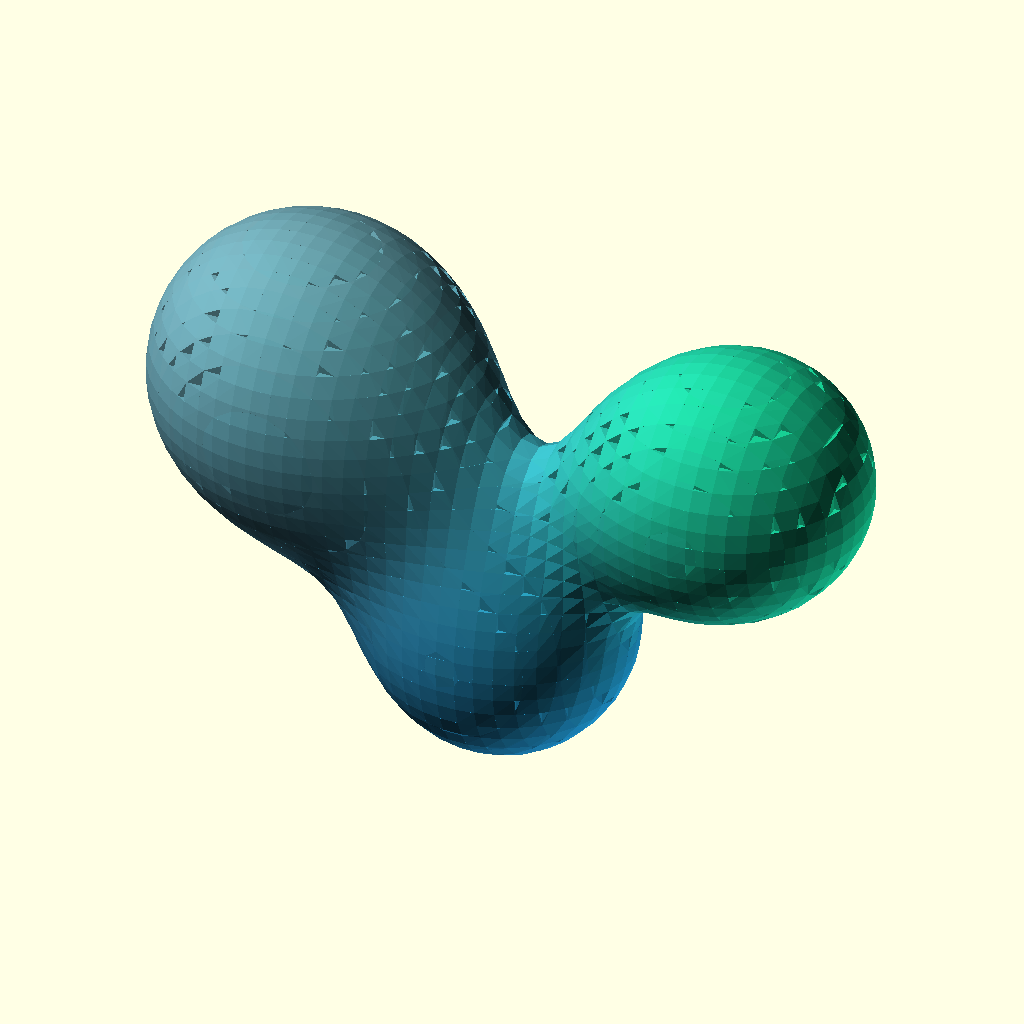
Cell 1: rendered with the file's own defaults.
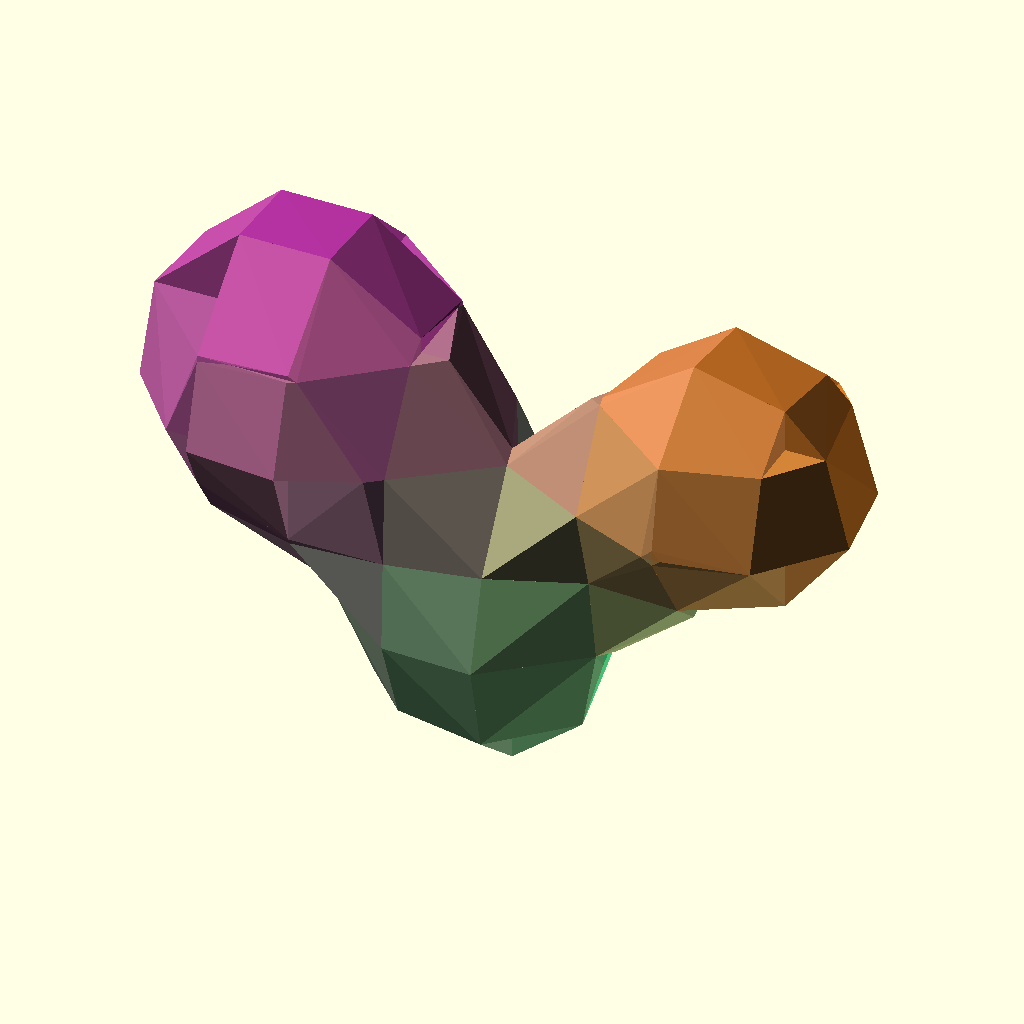
Cell 2 — Resolution set to 50, the other parameters unchanged.
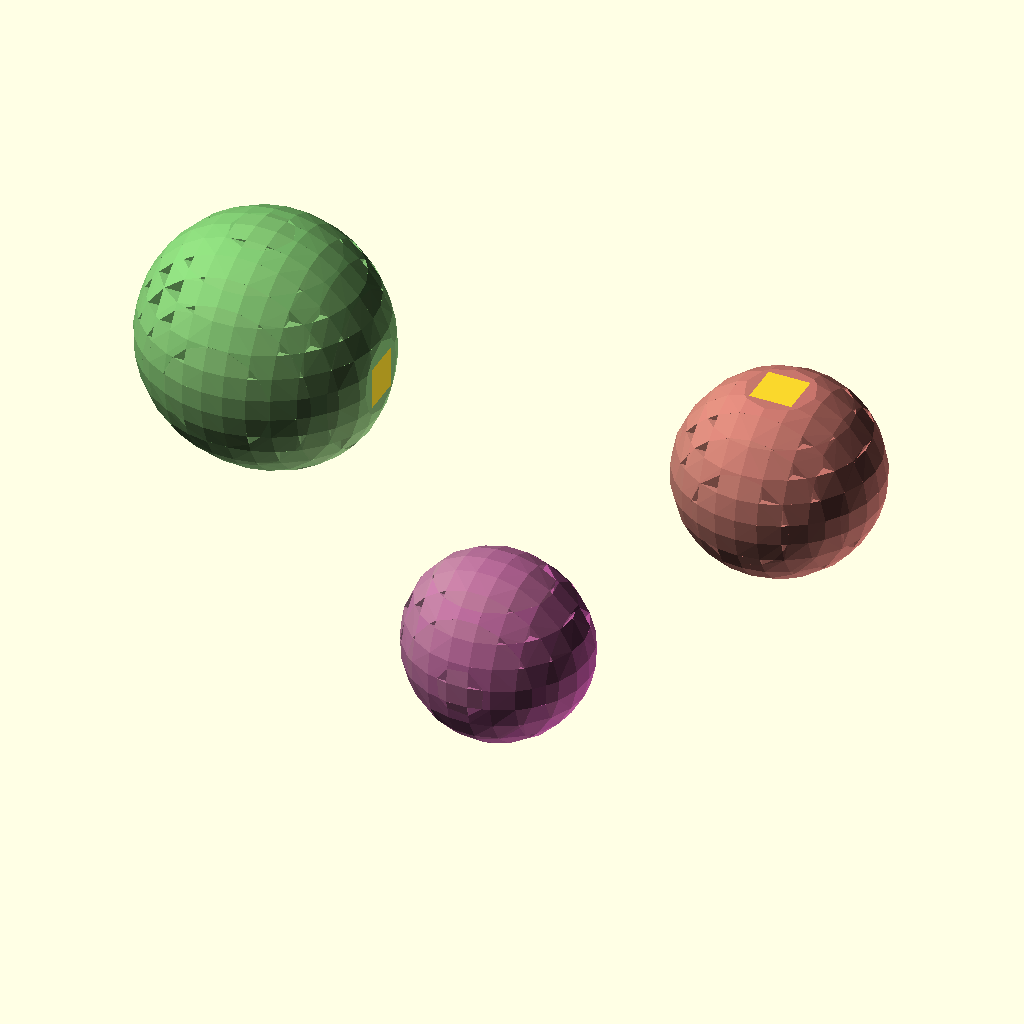
Cell 3 — Threshold set to 2.5, the other parameters unchanged.
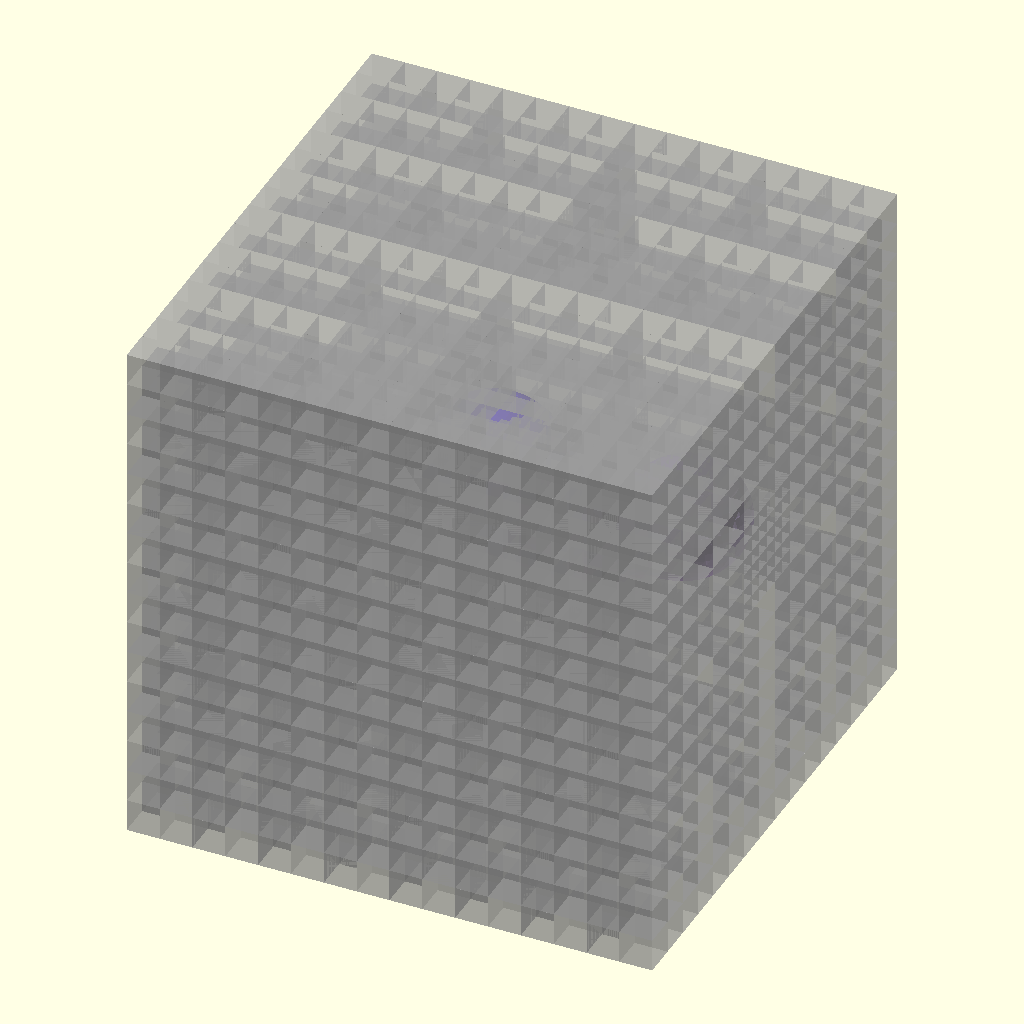
Cell 4: the same model with Diagnostic = true.
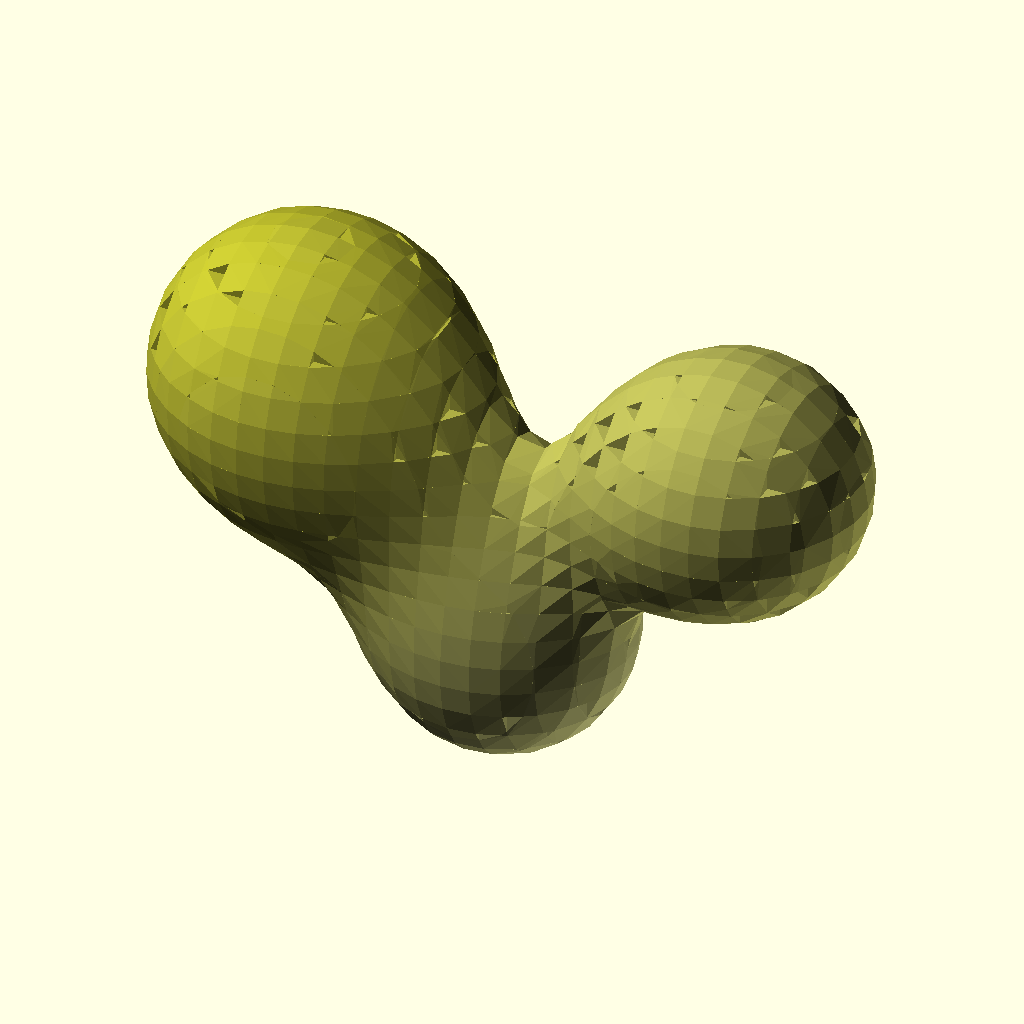
Cell 5 — Oversize set to 1.2, the other parameters unchanged.
All cells are drawn from the same view direction (rotation 55°, 0°, 25°, orthographic, colour scheme Cornfield), but the view is re-fitted for each cell, so position and scale can differ between cells as well as the parameter.
The OpenSCAD source (scadFiles/1280620/1995373.scad):
/*

SomeBalls.scad

Public Domain Code

Based on Metaballs By: William A Adams 	4 June 2011



This code is a simplified implementation of the 'metaball' and uses "Marching Cubes" to register the isosurface which is the interaction of the various balls. All Cubes are tested and a joint hull is generated of each corner that lies inside the threshold  of the metaball 



Future work : 

For obvious reasons linearly interpolated marching cubes. 

A more elegant cube solution than just hulling corners. 

Cube subdivision for speed up.



*/

Resolution = 10;//[5:5:50]

MinSubdivisions=4;//[2:1:10] 

// Smaller number larger blob

Threshold = 1.85;// [1.5:0.01:2.5]

Diagnostic=false;

Oversize=0.6;

// List Format [[x,y,z,r],[x,y,z,r]]

MyBallList=[[50, 50, 50, -11],[25, 5, 5, 35],[95, 5, 75, 45],[-35, 5, 75, 55]];//

//MyBallList=[ for(i=[0:5])Lotto()];

DrawMetaballs(MyBallList);





module DrawMetaballs(BallList) {

 ColorList = [ for(i=[0:len(BallList)])rndc() ];

 

// boundary plus some extra

size=max(findMax(BallList, 0),findMax(BallList, 1),findMax(BallList,2));

DrawSubMetaballs(BallList,ColorList,findMin(BallList, 0)-(size*Oversize),findMin(BallList, 1)-(size*Oversize),findMin(BallList, 2)-(size*Oversize),size*(Oversize*2+1)); 

    





 }

module DrawSubMetaballs(BallList,ColorList,x,y,z,Size,i=0) {    

  //  echo(i,Size);



suma = BallField3D(x, y, z, BallList, len(BallList) - 1);

sumb = BallField3D(x + Size, y, z, BallList, len(BallList) - 1);

sumc = BallField3D(x, y + Size, z, BallList, len(BallList) - 1);

sumd = BallField3D(x + Size, y + Size, z, BallList, len(BallList) - 1);

sume = BallField3D(x, y, z + Size, BallList, len(BallList) - 1);

sumf = BallField3D(x + Size, y, z + Size, BallList, len(BallList) - 1);

sumg = BallField3D(x, y + Size, z + Size, BallList, len(BallList) - 1);

sumh = BallField3D(x + Size, y + Size, z + Size, BallList, len(BallList) - 1);

sumcolor =lim31(1, ColorField3D(x, y, z, BallList,ColorList, len(BallList) - 1));





    

sab=inter(suma,sumb)*Size;

sac=inter(suma,sumc)*Size;

sae=inter(suma,sume)*Size;

sba=inter(sumb,suma)*Size;

sbd=inter(sumb,sumd)*Size;

sbf=inter(sumb,sumf)*Size;

sca=inter(sumc,suma)*Size;

scd=inter(sumc,sumd)*Size;

scg=inter(sumc,sumg)*Size;

sdb=inter(sumd,sumb)*Size;

sdc=inter(sumd,sumc)*Size;

sdh=inter(sumd,sumh)*Size;

sea=inter(sume,suma)*Size;

seg=inter(sume,sumg)*Size;

sef=inter(sume,sumf)*Size;

sfh=inter(sumf,sumh)*Size;

sfe=inter(sumf,sume)*Size;

sfb=inter(sumf,sumb)*Size;

sge=inter(sumg,sume)*Size;

sgh=inter(sumg,sumh)*Size;

sgc=inter(sumg,sumc)*Size;

shg=inter(sumh,sumg)*Size;

shf=inter(sumh,sumf)*Size;

shd=inter(sumh,sumd)*Size;



// test for empty and full Cubes

 if (Size>pow(Resolution, MinSubdivisions)||i<MinSubdivisions) { 

    h=Size*0.5  ;

    DrawSubMetaballs(BallList,ColorList,x,y,z,h,i+1);

    DrawSubMetaballs(BallList,ColorList,x+h,y,z,h,i+1);

    DrawSubMetaballs(BallList,ColorList,x,y+h,z,h,i+1);

    DrawSubMetaballs(BallList,ColorList,x+h,y+h,z,h,i+1);

    

    DrawSubMetaballs(BallList,ColorList,x,y,z+h,h,i+1);

    DrawSubMetaballs(BallList,ColorList,x+h,y,z+h,h,i+1);

    DrawSubMetaballs(BallList,ColorList,x,y+h,z+h,h,i+1);

    DrawSubMetaballs(BallList,ColorList,x+h,y+h,z+h,h,i+1);

    

    }else {

    

if (  suma <= Threshold && sumb <= Threshold && sumc <= Threshold && sumd <= Threshold && sume <= Threshold && sumf <= Threshold && sumg <= Threshold && sumh <= Threshold) {if (Diagnostic){translate([x, y, z]) %cube(Size);}} 

else if ( suma > Threshold && sumb > Threshold && sumc > Threshold && sumd > Threshold && sume > Threshold && sumf > Threshold && sumg > Threshold && sumh > Threshold) {

translate([x, y, z]) cube(Size);} 





else if(Size>Resolution){ 

    h=Size*0.5  ;

    DrawSubMetaballs(BallList,ColorList,x,y,z,h,i+1);

    DrawSubMetaballs(BallList,ColorList,x+h,y,z,h,i+1);

    DrawSubMetaballs(BallList,ColorList,x,y+h,z,h,i+1);

    DrawSubMetaballs(BallList,ColorList,x+h,y+h,z,h,i+1);

    

    DrawSubMetaballs(BallList,ColorList,x,y,z+h,h,i+1);

    DrawSubMetaballs(BallList,ColorList,x+h,y,z+h,h,i+1);

    DrawSubMetaballs(BallList,ColorList,x,y+h,z+h,h,i+1);

    DrawSubMetaballs(BallList,ColorList,x+h,y+h,z+h,h,i+1);}

else { 



    // For every corner inside treshold make and mirror a corner piece, hull the lot.

   //echo(sumcolor);

    color(sumcolor)hull(){

if (suma > Threshold){    translate([x, y, z])  Corner(sab,sac,sae);}

if (sumb > Threshold){    translate([x + Size, y, z])  Corner(-sba,sbd,sbf);}

if (sumc > Threshold){  translate([x, y + Size, z])  Corner(scd,-sca,scg);}

if (sumd > Threshold){    translate([x + Size, y + Size, z]) Corner(-sdc,-sdb,sdh);}

    

if (sume > Threshold){   translate([x, y, z + Size])  Corner(sef,seg,-sea);}

if (sumf > Threshold){   translate([x + Size, y, z + Size])  Corner(-sfe,sfh,-sfb);}

if (sumg > Threshold){    translate([x, y + Size, z + Size])  Corner(sgh,-sge,-sgc);}

if (sumh > Threshold){    translate([x + Size, y + Size, z + Size]) Corner(-shg,-shf,-shd);}

}

    }

}}









//Corner piece

module Corner(u=0.5,v=0.5,w=0.5) {scale([u,v,w])

polyhedron

    (points = [	       [0,0,0],[1,0,0],[0,1,0],[0,0,1],],      faces = [		  [0,0,1],[0,0,2],[0,0,3],[1,2,3]

		  ]

     );}

     

     function lim31(l, v) = v / len3(v) * l;

     function len3(v) = sqrt(pow(v[0], 2) + pow(v[1], 2) + pow(v[2], 2));

// Random color



function Lotto() = [rands(0, 200, 1)[0],rands(0, 100, 1)[0],rands(0, 100, 1)[0],rands(20, 21, 1)[0]];



//Field function

     function ColorField3D(x, y, z, BallSack,Colorsack, i) = (i == 0) ? Powercolor(x, y, z, BallSack[0])*Colorsack[0]: Powercolor(x, y, z, BallSack[i])*Colorsack[i] + ColorField3D(x, y, z, BallSack,Colorsack, i - 1);



function Powercolor(x, y, z, Ball) = (Ball[3] / sqrt((x - Ball[0]) * (x - Ball[0]) + (y - Ball[1]) * (y - Ball[1]) + (z - Ball[2]) * (z - Ball[2])));     

function Powerball(x, y, z, Ball) = (Ball[3] / sqrt((x - Ball[0]) * (x - Ball[0]) + (y - Ball[1]) * (y - Ball[1]) + (z - Ball[2]) * (z - Ball[2])));

// Recursive Field Evaluation

function BallField3D(x, y, z, BallSack, i) = (i == 0) ? Powerball(x, y, z, BallSack[0]): Powerball(x, y, z, BallSack[i]) + BallField3D(x, y, z, BallSack, i - 1);

function rndc() = [round(rands(0, 2, 1)[0])/2, round(rands(0, 2, 1)[0])/2, round(rands(0, 2, 1)[0])/2];

     //interpolate

function inter(t,r)=(t==r)?1:(t>Threshold)?(r<Threshold)? abs(Threshold-t)/abs(t-r) :0 :(r>Threshold)? abs(Threshold-t)/abs(t-r) :1 ;

// Recursive find min/max extremes

function findMax(v, select, i = 0) = ((i + 1) < len(v)) ? max(v[i][select] + v[i][3] + Resolution, findMax(v, select, i + 1)): v[i][select] + v[i][3] + Resolution;

function findMin(v, select, i = 0) = ((i + 1) < len(v)) ? min(v[i][select] - v[i][3] - Resolution, findMin(v, select, i + 1)): v[i][select] - v[i][3] - Resolution;
Parameter table extracted from the source (name, type, default, range or options):
Resolution: number, default 10, range 5 to 50, step 5
MinSubdivisions: number, default 4, range 2 to 10, step 1
Threshold: number, default 1.85, range 1.5 to 2.5, step 0.01
Diagnostic: bool, default false
Oversize: number, default 0.6
